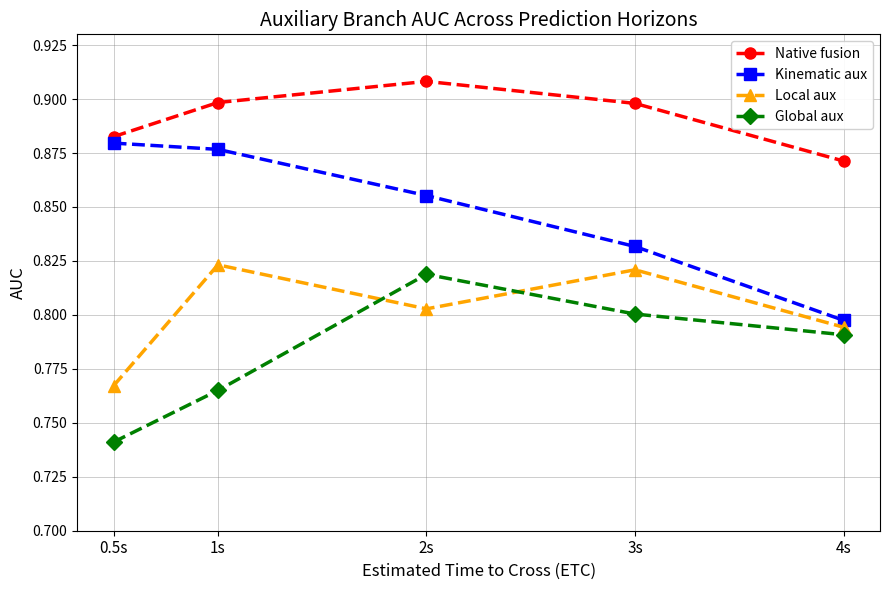
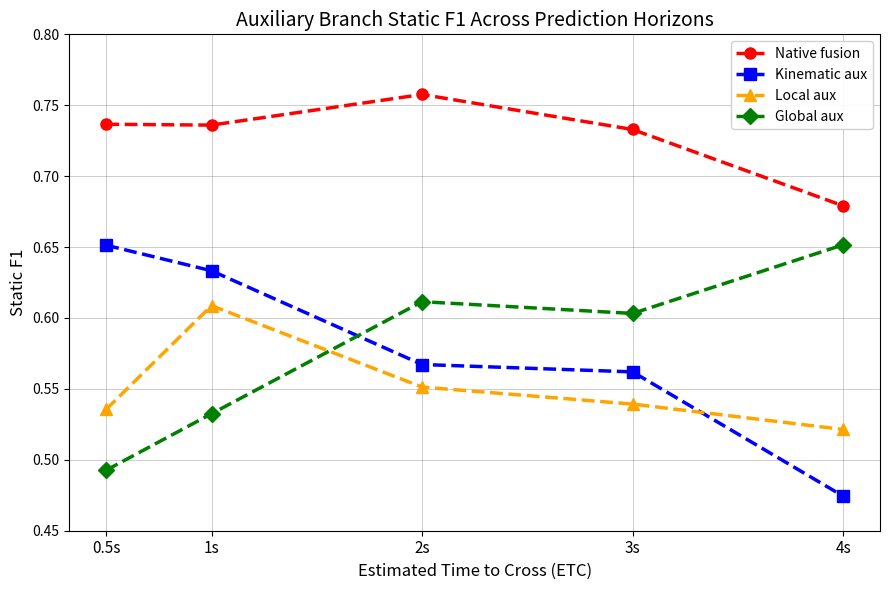
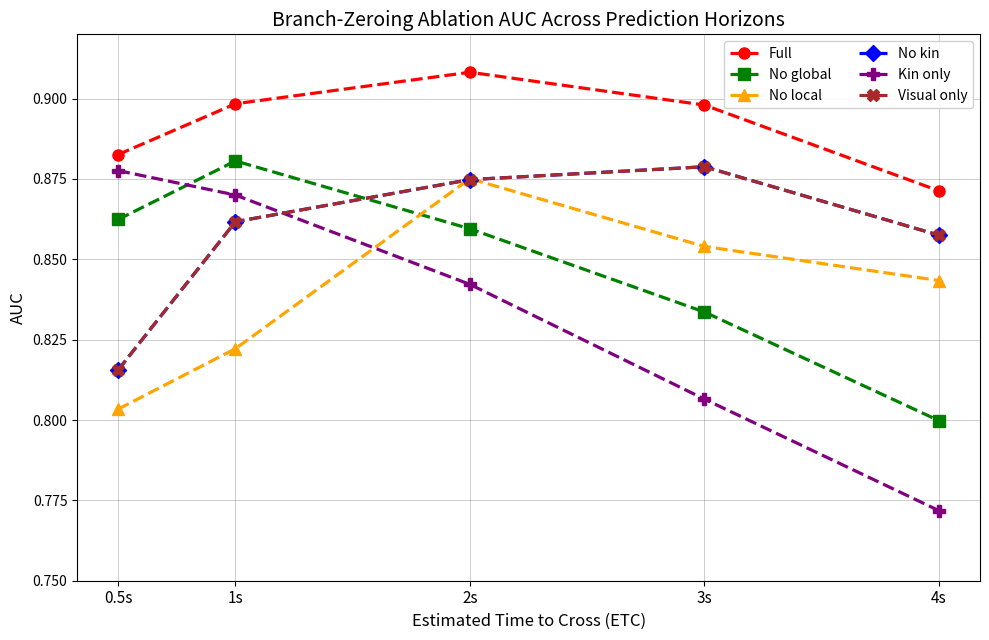
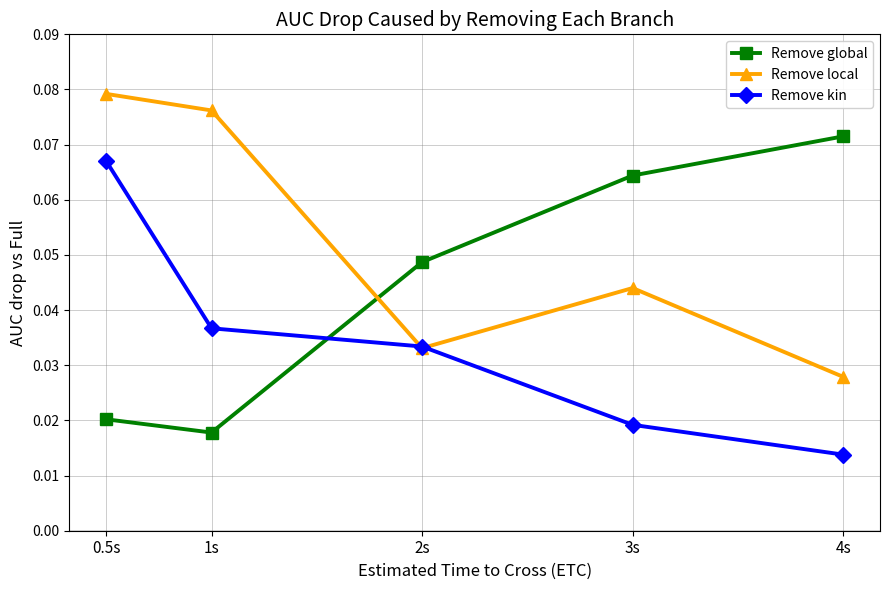
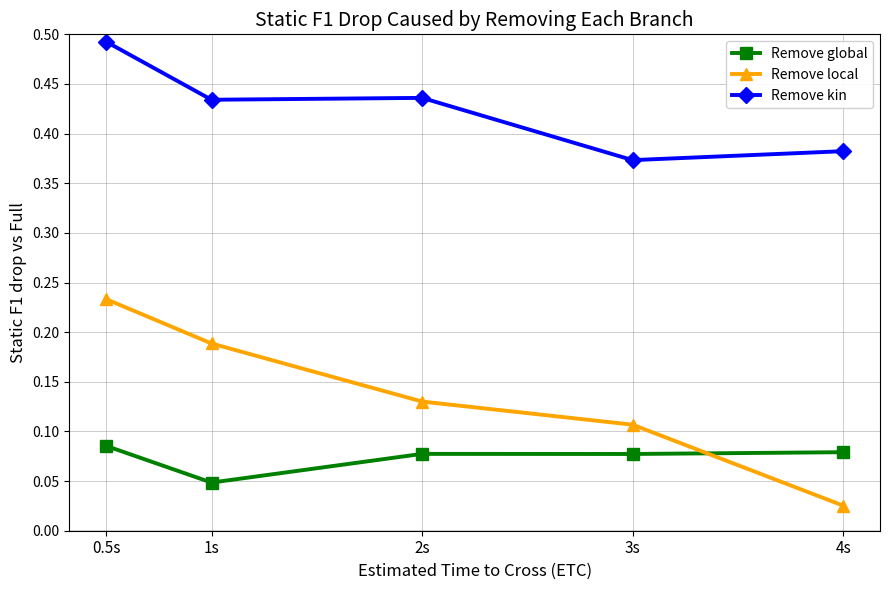
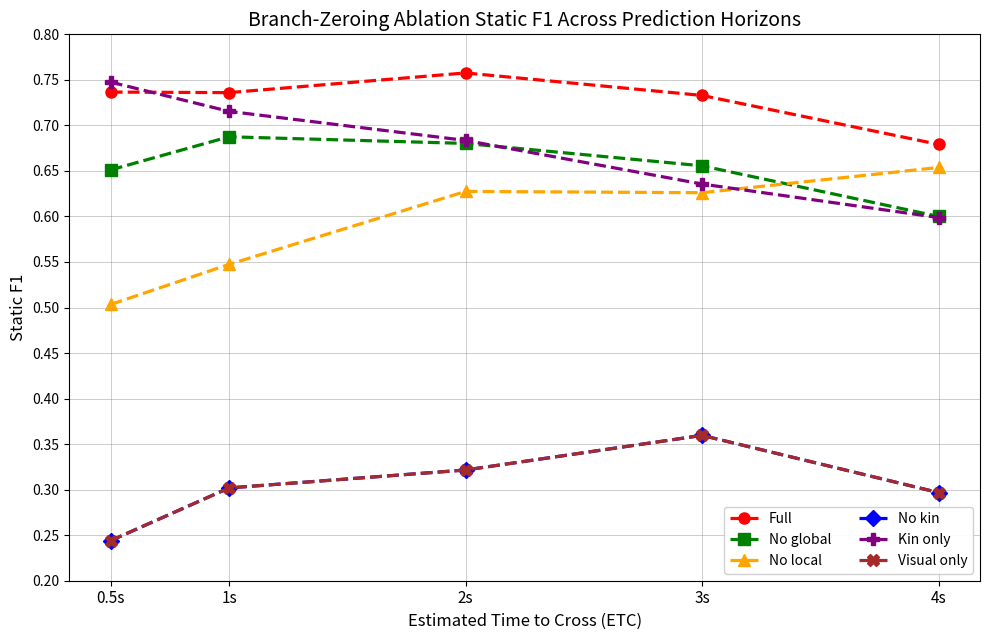
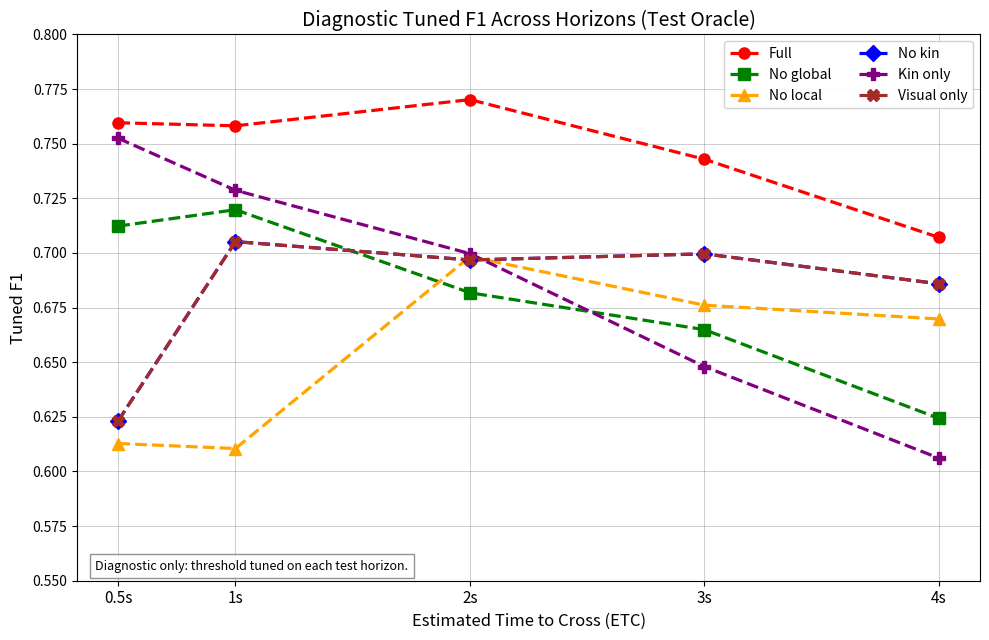
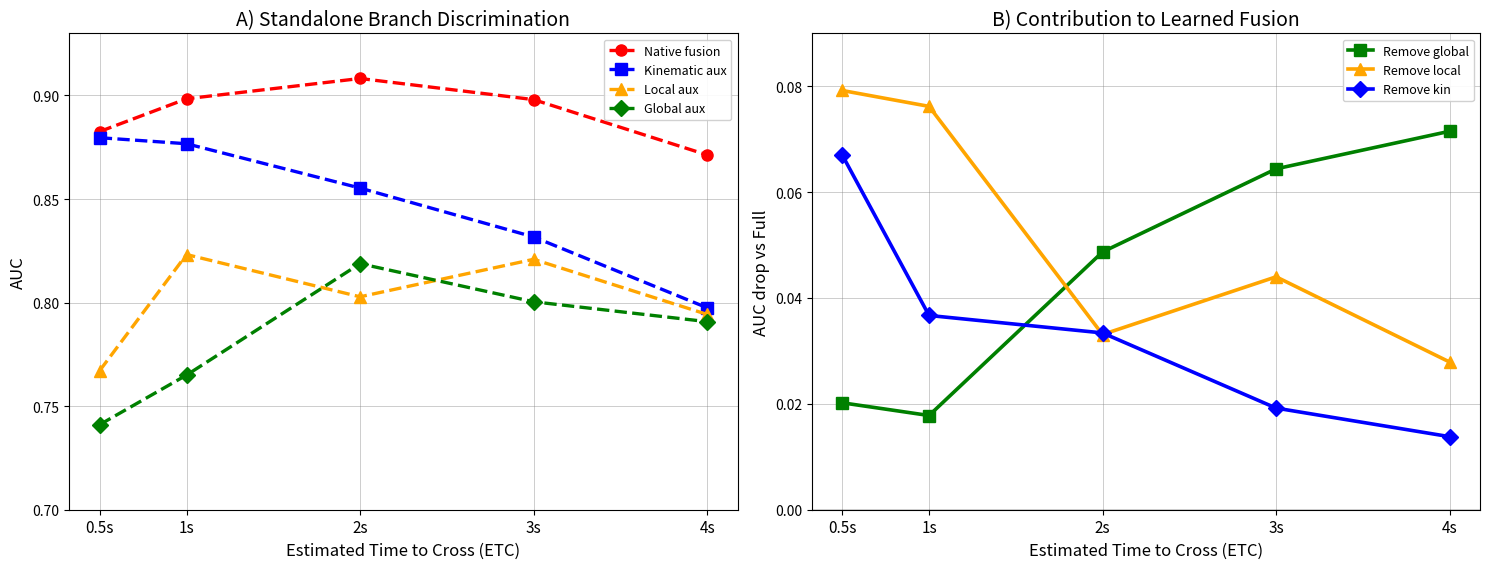

These figures' Python source, in order:
import os
from pathlib import Path

import numpy as np
import pandas as pd

import matplotlib
matplotlib.use("Agg")  # safe για server/docker χωρίς GUI
import matplotlib.pyplot as plt


# ============================================================
# Output directory
# ============================================================

OUT_DIR = Path("figures_horizon_analysis")
OUT_DIR.mkdir(parents=True, exist_ok=True)


# ============================================================
# Common x-axis
# ============================================================

HORIZON_ORDER = ["ETC0_5", "ETC1", "ETC2", "ETC3", "ETC4"]
HORIZON_TO_SEC = {
    "ETC0_5": 0.5,
    "ETC1": 1.0,
    "ETC2": 2.0,
    "ETC3": 3.0,
    "ETC4": 4.0,
}
HORIZON_LABELS = ["0.5s", "1s", "2s", "3s", "4s"]


# ============================================================
# 1) PER-BRANCH AUX RESULTS
# These are from:
# fused  = native learned fusion output
# kin    = aux_kin
# local  = aux_local
# global = aux_global
# ============================================================

branch_rows = [
    # horizon, branch, n, auc, static_acc, static_f1, static_prec, static_rec, tuned_thr, tuned_f1, tuned_prec, tuned_rec
    ("ETC0_5", "Fused",  684, 0.8826, 0.8567, 0.7366, 0.7135, 0.7611, 0.863, 0.7596, 0.8153, 0.7111),
    ("ETC0_5", "Kin",    684, 0.8796, 0.8450, 0.6513, 0.7984, 0.5500, 0.608, 0.7448, 0.7010, 0.7944),
    ("ETC0_5", "Local",  684, 0.7672, 0.7617, 0.5356, 0.5497, 0.5222, 0.684, 0.5514, 0.5023, 0.6111),
    ("ETC0_5", "Global", 684, 0.7411, 0.7471, 0.4927, 0.5217, 0.4667, 0.378, 0.5326, 0.4006, 0.7944),

    ("ETC1", "Fused",  664, 0.8984, 0.8584, 0.7360, 0.7198, 0.7529, 0.897, 0.7582, 0.8788, 0.6667),
    ("ETC1", "Kin",    664, 0.8767, 0.8343, 0.6333, 0.7540, 0.5460, 0.591, 0.7306, 0.6651, 0.8103),
    ("ETC1", "Local",  664, 0.8232, 0.7967, 0.6087, 0.6140, 0.6034, 0.593, 0.6279, 0.5273, 0.7759),
    ("ETC1", "Global", 664, 0.7650, 0.7726, 0.5325, 0.5772, 0.4943, 0.641, 0.5538, 0.5202, 0.5920),

    ("ETC2", "Fused",  603, 0.9082, 0.8673, 0.7576, 0.7310, 0.7862, 0.796, 0.7702, 0.7607, 0.7799),
    ("ETC2", "Kin",    603, 0.8553, 0.8076, 0.5672, 0.6972, 0.4780, 0.536, 0.6967, 0.5792, 0.8742),
    ("ETC2", "Local",  603, 0.8028, 0.7678, 0.5513, 0.5621, 0.5409, 0.458, 0.6071, 0.4850, 0.8113),
    ("ETC2", "Global", 603, 0.8188, 0.8209, 0.6115, 0.7143, 0.5346, 0.705, 0.6507, 0.7143, 0.5975),

    ("ETC3", "Fused",  539, 0.8980, 0.8553, 0.7329, 0.6993, 0.7698, 0.623, 0.7429, 0.6648, 0.8417),
    ("ETC3", "Kin",    539, 0.8317, 0.8033, 0.5620, 0.6602, 0.4892, 0.596, 0.6513, 0.5433, 0.8129),
    ("ETC3", "Local",  539, 0.8209, 0.7718, 0.5393, 0.5625, 0.5180, 0.529, 0.6431, 0.5450, 0.7842),
    ("ETC3", "Global", 539, 0.8004, 0.8145, 0.6032, 0.6726, 0.5468, 0.679, 0.6187, 0.6187, 0.6187),

    ("ETC4", "Fused",  487, 0.8713, 0.8234, 0.6791, 0.6319, 0.7339, 0.684, 0.7071, 0.6346, 0.7984),
    ("ETC4", "Kin",    487, 0.7975, 0.7680, 0.4744, 0.5604, 0.4113, 0.576, 0.6145, 0.4904, 0.8226),
    ("ETC4", "Local",  487, 0.7943, 0.7700, 0.5214, 0.5545, 0.4919, 0.374, 0.5869, 0.4537, 0.8306),
    ("ETC4", "Global", 487, 0.7908, 0.8419, 0.6516, 0.7423, 0.5806, 0.823, 0.6574, 0.7717, 0.5726),
]

branch_df = pd.DataFrame(
    branch_rows,
    columns=[
        "horizon", "branch", "n", "auc",
        "static_acc", "static_f1", "static_precision", "static_recall",
        "tuned_thr", "tuned_f1", "tuned_precision", "tuned_recall",
    ],
)
branch_df["tte_sec"] = branch_df["horizon"].map(HORIZON_TO_SEC)


# ============================================================
# 2) BRANCH-ZEROING ABLATION RESULTS
# These are from eval_ablation_horizons.py
# Tuned metrics are diagnostic/oracle only.
# ============================================================

ablation_rows = [
    # horizon, ablation, n, auc, static_f1, static_acc, tuned_thr, tuned_f1, tuned_acc
    ("ETC0_5", "Full",       684, 0.8826, 0.7366, 0.8567, 0.863, 0.7596, 0.8816),
    ("ETC0_5", "NoGlobal",   684, 0.8624, 0.6512, 0.7807, 0.883, 0.7123, 0.8523),
    ("ETC0_5", "NoLocal",    684, 0.8034, 0.5034, 0.7865, 0.159, 0.6128, 0.7266),
    ("ETC0_5", "NoKin",      684, 0.8156, 0.2441, 0.7646, 0.589, 0.6232, 0.8056),
    ("ETC0_5", "KinOnly",    684, 0.8776, 0.7475, 0.8509, 0.782, 0.7525, 0.8567),
    ("ETC0_5", "VisualOnly", 684, 0.8156, 0.2441, 0.7646, 0.589, 0.6232, 0.8056),

    ("ETC1", "Full",       664, 0.8984, 0.7360, 0.8584, 0.897, 0.7582, 0.8886),
    ("ETC1", "NoGlobal",   664, 0.8806, 0.6875, 0.8042, 0.872, 0.7198, 0.8464),
    ("ETC1", "NoLocal",    664, 0.8222, 0.5474, 0.8057, 0.181, 0.6105, 0.7425),
    ("ETC1", "NoKin",      664, 0.8617, 0.3019, 0.7771, 0.556, 0.7052, 0.8464),
    ("ETC1", "KinOnly",    664, 0.8700, 0.7154, 0.8298, 0.789, 0.7287, 0.8419),
    ("ETC1", "VisualOnly", 664, 0.8617, 0.3019, 0.7771, 0.556, 0.7052, 0.8464),

    ("ETC2", "Full",       603, 0.9082, 0.7576, 0.8673, 0.796, 0.7702, 0.8773),
    ("ETC2", "NoGlobal",   603, 0.8595, 0.6802, 0.7910, 0.753, 0.6818, 0.7910),
    ("ETC2", "NoLocal",    603, 0.8751, 0.6275, 0.8425, 0.378, 0.6983, 0.8524),
    ("ETC2", "NoKin",      603, 0.8748, 0.3216, 0.7761, 0.555, 0.6968, 0.8441),
    ("ETC2", "KinOnly",    603, 0.8422, 0.6835, 0.7927, 0.792, 0.6997, 0.8093),
    ("ETC2", "VisualOnly", 603, 0.8748, 0.3216, 0.7761, 0.555, 0.6968, 0.8441),

    ("ETC3", "Full",       539, 0.8980, 0.7329, 0.8553, 0.623, 0.7429, 0.8497),
    ("ETC3", "NoGlobal",   539, 0.8336, 0.6556, 0.7699, 0.647, 0.6649, 0.7625),
    ("ETC3", "NoLocal",    539, 0.8540, 0.6261, 0.8404, 0.303, 0.6761, 0.8293),
    ("ETC3", "NoKin",      539, 0.8788, 0.3596, 0.7885, 0.584, 0.6996, 0.8534),
    ("ETC3", "KinOnly",    539, 0.8065, 0.6356, 0.7532, 0.772, 0.6480, 0.7662),
    ("ETC3", "VisualOnly", 539, 0.8788, 0.3596, 0.7885, 0.584, 0.6996, 0.8534),

    ("ETC4", "Full",       487, 0.8713, 0.6791, 0.8234, 0.684, 0.7071, 0.8316),
    ("ETC4", "NoGlobal",   487, 0.7998, 0.6000, 0.7372, 0.563, 0.6243, 0.7331),
    ("ETC4", "NoLocal",    487, 0.8434, 0.6538, 0.8522, 0.727, 0.6698, 0.8542),
    ("ETC4", "NoKin",      487, 0.8575, 0.2968, 0.7762, 0.439, 0.6859, 0.8214),
    ("ETC4", "KinOnly",    487, 0.7718, 0.5988, 0.7166, 0.792, 0.6061, 0.7331),
    ("ETC4", "VisualOnly", 487, 0.8575, 0.2968, 0.7762, 0.439, 0.6859, 0.8214),
]

ablation_df = pd.DataFrame(
    ablation_rows,
    columns=[
        "horizon", "ablation", "n", "auc",
        "static_f1", "static_acc",
        "tuned_thr", "tuned_f1", "tuned_acc",
    ],
)
ablation_df["tte_sec"] = ablation_df["horizon"].map(HORIZON_TO_SEC)


# ============================================================
# Style
# ============================================================

branch_style = {
    "Fused":  dict(color="red",    marker="o", label="Native fusion"),
    "Kin":    dict(color="blue",   marker="s", label="Kinematic aux"),
    "Local":  dict(color="orange", marker="^", label="Local aux"),
    "Global": dict(color="green",  marker="D", label="Global aux"),
}

ablation_style = {
    "Full":       dict(color="red",     marker="o", label="Full"),
    "NoGlobal":   dict(color="green",   marker="s", label="No global"),
    "NoLocal":    dict(color="orange",  marker="^", label="No local"),
    "NoKin":      dict(color="blue",    marker="D", label="No kin"),
    "KinOnly":    dict(color="purple",  marker="P", label="Kin only"),
    "VisualOnly": dict(color="brown",   marker="X", label="Visual only"),
}


def setup_axis(ax, ylabel, title, y_min=None, y_max=None, y_step=None):
    ax.grid(True, which="both", linestyle="-", linewidth=0.5, color="gray", alpha=0.55)
    ax.set_xticks([0.5, 1, 2, 3, 4])
    ax.set_xticklabels(HORIZON_LABELS, fontsize=11)
    ax.set_xlabel("Estimated Time to Cross (ETC)", fontsize=12)
    ax.set_ylabel(ylabel, fontsize=12)
    ax.set_title(title, fontsize=14)

    if y_min is not None and y_max is not None:
        ax.set_ylim(y_min, y_max)
        if y_step is not None:
            ax.set_yticks(np.arange(y_min, y_max + 1e-9, y_step))


def savefig(fig, name):
    path_png = OUT_DIR / f"{name}.png"
    path_pdf = OUT_DIR / f"{name}.pdf"
    fig.tight_layout()
    fig.savefig(path_png, dpi=300, bbox_inches="tight")
    fig.savefig(path_pdf, bbox_inches="tight")
    plt.close(fig)
    print(f"[OK] Saved {path_png}")
    print(f"[OK] Saved {path_pdf}")


# ============================================================
# Figure 1: Aux branch AUC
# Main figure for branch-level discrimination
# ============================================================

fig, ax = plt.subplots(figsize=(9, 6))

for branch, st in branch_style.items():
    d = branch_df[branch_df["branch"] == branch].sort_values("tte_sec")
    ax.plot(
        d["tte_sec"], d["auc"],
        color=st["color"], marker=st["marker"], linestyle="--",
        linewidth=2.5, markersize=8, label=st["label"],
    )

setup_axis(
    ax,
    ylabel="AUC",
    title="Auxiliary Branch AUC Across Prediction Horizons",
    y_min=0.70,
    y_max=0.93,
    y_step=0.025,
)
ax.legend(loc="best", fontsize=10, framealpha=0.9)
savefig(fig, "01_aux_branch_auc")


# ============================================================
# Figure 2: Aux branch static F1
# Fixed threshold behavior, useful but secondary to AUC
# ============================================================

fig, ax = plt.subplots(figsize=(9, 6))

for branch, st in branch_style.items():
    d = branch_df[branch_df["branch"] == branch].sort_values("tte_sec")
    ax.plot(
        d["tte_sec"], d["static_f1"],
        color=st["color"], marker=st["marker"], linestyle="--",
        linewidth=2.5, markersize=8, label=st["label"],
    )

setup_axis(
    ax,
    ylabel="Static F1",
    title="Auxiliary Branch Static F1 Across Prediction Horizons",
    y_min=0.45,
    y_max=0.80,
    y_step=0.05,
)
ax.legend(loc="best", fontsize=10, framealpha=0.9)
savefig(fig, "02_aux_branch_static_f1")


# ============================================================
# Figure 3: Branch-zeroing AUC, all ablations
# Shows actual fused-output degradation when branches are removed
# ============================================================

fig, ax = plt.subplots(figsize=(10, 6.5))

for ablation, st in ablation_style.items():
    d = ablation_df[ablation_df["ablation"] == ablation].sort_values("tte_sec")
    ax.plot(
        d["tte_sec"], d["auc"],
        color=st["color"], marker=st["marker"], linestyle="--",
        linewidth=2.3, markersize=8, label=st["label"],
    )

setup_axis(
    ax,
    ylabel="AUC",
    title="Branch-Zeroing Ablation AUC Across Prediction Horizons",
    y_min=0.75,
    y_max=0.92,
    y_step=0.025,
)
ax.legend(loc="best", fontsize=10, framealpha=0.9, ncol=2)
savefig(fig, "03_ablation_auc_all")


# ============================================================
# Figure 4: ΔAUC loss relative to Full
# This is the cleanest ablation contribution plot.
# Positive value means removing that branch hurts performance.
# ============================================================

full_auc = (
    ablation_df[ablation_df["ablation"] == "Full"]
    .set_index("horizon")["auc"]
)

delta_rows = []
for remove_name in ["NoGlobal", "NoLocal", "NoKin"]:
    d = ablation_df[ablation_df["ablation"] == remove_name].copy()
    for _, row in d.iterrows():
        horizon = row["horizon"]
        delta_rows.append({
            "horizon": horizon,
            "tte_sec": HORIZON_TO_SEC[horizon],
            "removed_branch": remove_name.replace("No", "Remove "),
            "delta_auc": full_auc[horizon] - row["auc"],
        })

delta_auc_df = pd.DataFrame(delta_rows)

delta_style = {
    "Remove Global": dict(color="green",  marker="s", label="Remove global"),
    "Remove Local":  dict(color="orange", marker="^", label="Remove local"),
    "Remove Kin":    dict(color="blue",   marker="D", label="Remove kin"),
}

fig, ax = plt.subplots(figsize=(9, 6))

for name, st in delta_style.items():
    d = delta_auc_df[delta_auc_df["removed_branch"] == name].sort_values("tte_sec")
    ax.plot(
        d["tte_sec"], d["delta_auc"],
        color=st["color"], marker=st["marker"], linestyle="-",
        linewidth=2.8, markersize=8, label=st["label"],
    )

ax.axhline(0.0, color="black", linewidth=1.0, alpha=0.8)

setup_axis(
    ax,
    ylabel="AUC drop vs Full",
    title="AUC Drop Caused by Removing Each Branch",
    y_min=0.00,
    y_max=0.09,
    y_step=0.01,
)
ax.legend(loc="best", fontsize=10, framealpha=0.9)
savefig(fig, "04_delta_auc_removed_branches")


# ============================================================
# Figure 5: ΔStatic F1 loss relative to Full
# Static threshold = 0.7585. This is a deployment-style stress test.
# ============================================================

full_f1 = (
    ablation_df[ablation_df["ablation"] == "Full"]
    .set_index("horizon")["static_f1"]
)

delta_f1_rows = []
for remove_name in ["NoGlobal", "NoLocal", "NoKin"]:
    d = ablation_df[ablation_df["ablation"] == remove_name].copy()
    for _, row in d.iterrows():
        horizon = row["horizon"]
        delta_f1_rows.append({
            "horizon": horizon,
            "tte_sec": HORIZON_TO_SEC[horizon],
            "removed_branch": remove_name.replace("No", "Remove "),
            "delta_static_f1": full_f1[horizon] - row["static_f1"],
        })

delta_f1_df = pd.DataFrame(delta_f1_rows)

fig, ax = plt.subplots(figsize=(9, 6))

for name, st in delta_style.items():
    d = delta_f1_df[delta_f1_df["removed_branch"] == name].sort_values("tte_sec")
    ax.plot(
        d["tte_sec"], d["delta_static_f1"],
        color=st["color"], marker=st["marker"], linestyle="-",
        linewidth=2.8, markersize=8, label=st["label"],
    )

ax.axhline(0.0, color="black", linewidth=1.0, alpha=0.8)

setup_axis(
    ax,
    ylabel="Static F1 drop vs Full",
    title="Static F1 Drop Caused by Removing Each Branch",
    y_min=0.00,
    y_max=0.50,
    y_step=0.05,
)
ax.legend(loc="best", fontsize=10, framealpha=0.9)
savefig(fig, "05_delta_static_f1_removed_branches")


# ============================================================
# Figure 6: Static F1 for all ablations
# Good secondary plot, but can be visually crowded.
# ============================================================

fig, ax = plt.subplots(figsize=(10, 6.5))

for ablation, st in ablation_style.items():
    d = ablation_df[ablation_df["ablation"] == ablation].sort_values("tte_sec")
    ax.plot(
        d["tte_sec"], d["static_f1"],
        color=st["color"], marker=st["marker"], linestyle="--",
        linewidth=2.3, markersize=8, label=st["label"],
    )

setup_axis(
    ax,
    ylabel="Static F1",
    title="Branch-Zeroing Ablation Static F1 Across Prediction Horizons",
    y_min=0.20,
    y_max=0.80,
    y_step=0.05,
)
ax.legend(loc="best", fontsize=10, framealpha=0.9, ncol=2)
savefig(fig, "06_ablation_static_f1_all")


# ============================================================
# Figure 7: Tuned F1 diagnostic only
# WARNING: tuned threshold is selected on each test horizon.
# Do not use this as reported performance.
# ============================================================

fig, ax = plt.subplots(figsize=(10, 6.5))

for ablation, st in ablation_style.items():
    d = ablation_df[ablation_df["ablation"] == ablation].sort_values("tte_sec")
    ax.plot(
        d["tte_sec"], d["tuned_f1"],
        color=st["color"], marker=st["marker"], linestyle="--",
        linewidth=2.3, markersize=8, label=st["label"],
    )

setup_axis(
    ax,
    ylabel="Tuned F1",
    title="Diagnostic Tuned F1 Across Horizons (Test Oracle)",
    y_min=0.55,
    y_max=0.80,
    y_step=0.025,
)
ax.text(
    0.02, 0.02,
    "Diagnostic only: threshold tuned on each test horizon.",
    transform=ax.transAxes,
    fontsize=9,
    bbox=dict(facecolor="white", alpha=0.85, edgecolor="gray"),
)
ax.legend(loc="best", fontsize=10, framealpha=0.9, ncol=2)
savefig(fig, "07_diagnostic_tuned_f1_oracle")


# ============================================================
# Figure 8: Compact paper-style 2-panel figure
# Panel A = aux AUC
# Panel B = delta AUC from ablation
# This is probably the best single figure for paper/report.
# ============================================================

fig, axes = plt.subplots(1, 2, figsize=(15, 5.8))

# Panel A: Aux branch AUC
ax = axes[0]
for branch, st in branch_style.items():
    d = branch_df[branch_df["branch"] == branch].sort_values("tte_sec")
    ax.plot(
        d["tte_sec"], d["auc"],
        color=st["color"], marker=st["marker"], linestyle="--",
        linewidth=2.4, markersize=8, label=st["label"],
    )
setup_axis(
    ax,
    ylabel="AUC",
    title="A) Standalone Branch Discrimination",
    y_min=0.70,
    y_max=0.93,
    y_step=0.05,
)
ax.legend(loc="best", fontsize=9, framealpha=0.9)

# Panel B: ΔAUC
ax = axes[1]
for name, st in delta_style.items():
    d = delta_auc_df[delta_auc_df["removed_branch"] == name].sort_values("tte_sec")
    ax.plot(
        d["tte_sec"], d["delta_auc"],
        color=st["color"], marker=st["marker"], linestyle="-",
        linewidth=2.6, markersize=8, label=st["label"],
    )
ax.axhline(0.0, color="black", linewidth=1.0, alpha=0.8)
setup_axis(
    ax,
    ylabel="AUC drop vs Full",
    title="B) Contribution to Learned Fusion",
    y_min=0.00,
    y_max=0.09,
    y_step=0.02,
)
ax.legend(loc="best", fontsize=9, framealpha=0.9)

savefig(fig, "08_paper_style_branch_analysis")


# ============================================================
# Save tables
# ============================================================

branch_df.to_csv(OUT_DIR / "aux_branch_results.csv", index=False)
ablation_df.to_csv(OUT_DIR / "ablation_results.csv", index=False)
delta_auc_df.to_csv(OUT_DIR / "delta_auc_removed_branches.csv", index=False)
delta_f1_df.to_csv(OUT_DIR / "delta_static_f1_removed_branches.csv", index=False)

print(f"[OK] Wrote {OUT_DIR / 'aux_branch_results.csv'}")
print(f"[OK] Wrote {OUT_DIR / 'ablation_results.csv'}")
print(f"[OK] Wrote {OUT_DIR / 'delta_auc_removed_branches.csv'}")
print(f"[OK] Wrote {OUT_DIR / 'delta_static_f1_removed_branches.csv'}")


# ============================================================
# Print concise numeric summary for paper reasoning
# ============================================================

print("\n" + "=" * 100)
print("KEY ABLATION SUMMARY")
print("=" * 100)

for horizon in HORIZON_ORDER:
    full = ablation_df[(ablation_df["horizon"] == horizon) & (ablation_df["ablation"] == "Full")].iloc[0]
    nog = ablation_df[(ablation_df["horizon"] == horizon) & (ablation_df["ablation"] == "NoGlobal")].iloc[0]
    nol = ablation_df[(ablation_df["horizon"] == horizon) & (ablation_df["ablation"] == "NoLocal")].iloc[0]
    nok = ablation_df[(ablation_df["horizon"] == horizon) & (ablation_df["ablation"] == "NoKin")].iloc[0]

    print(
        f"{horizon:<7} | "
        f"Full AUC={full['auc']:.4f} | "
        f"ΔNoGlobal={full['auc'] - nog['auc']:.4f} | "
        f"ΔNoLocal={full['auc'] - nol['auc']:.4f} | "
        f"ΔNoKin={full['auc'] - nok['auc']:.4f}"
    )

print("=" * 100)

print("\nInterpretation reminder:")
print("- Use AUC and ΔAUC as the main ablation evidence.")
print("- Static F1 uses the fixed threshold 0.7585 and is useful as deployment-style behavior.")
print("- Tuned F1 is test-oracle diagnostic only; do not report it as main performance.")
print("- The strongest paper figure is: 08_paper_style_branch_analysis.png")
